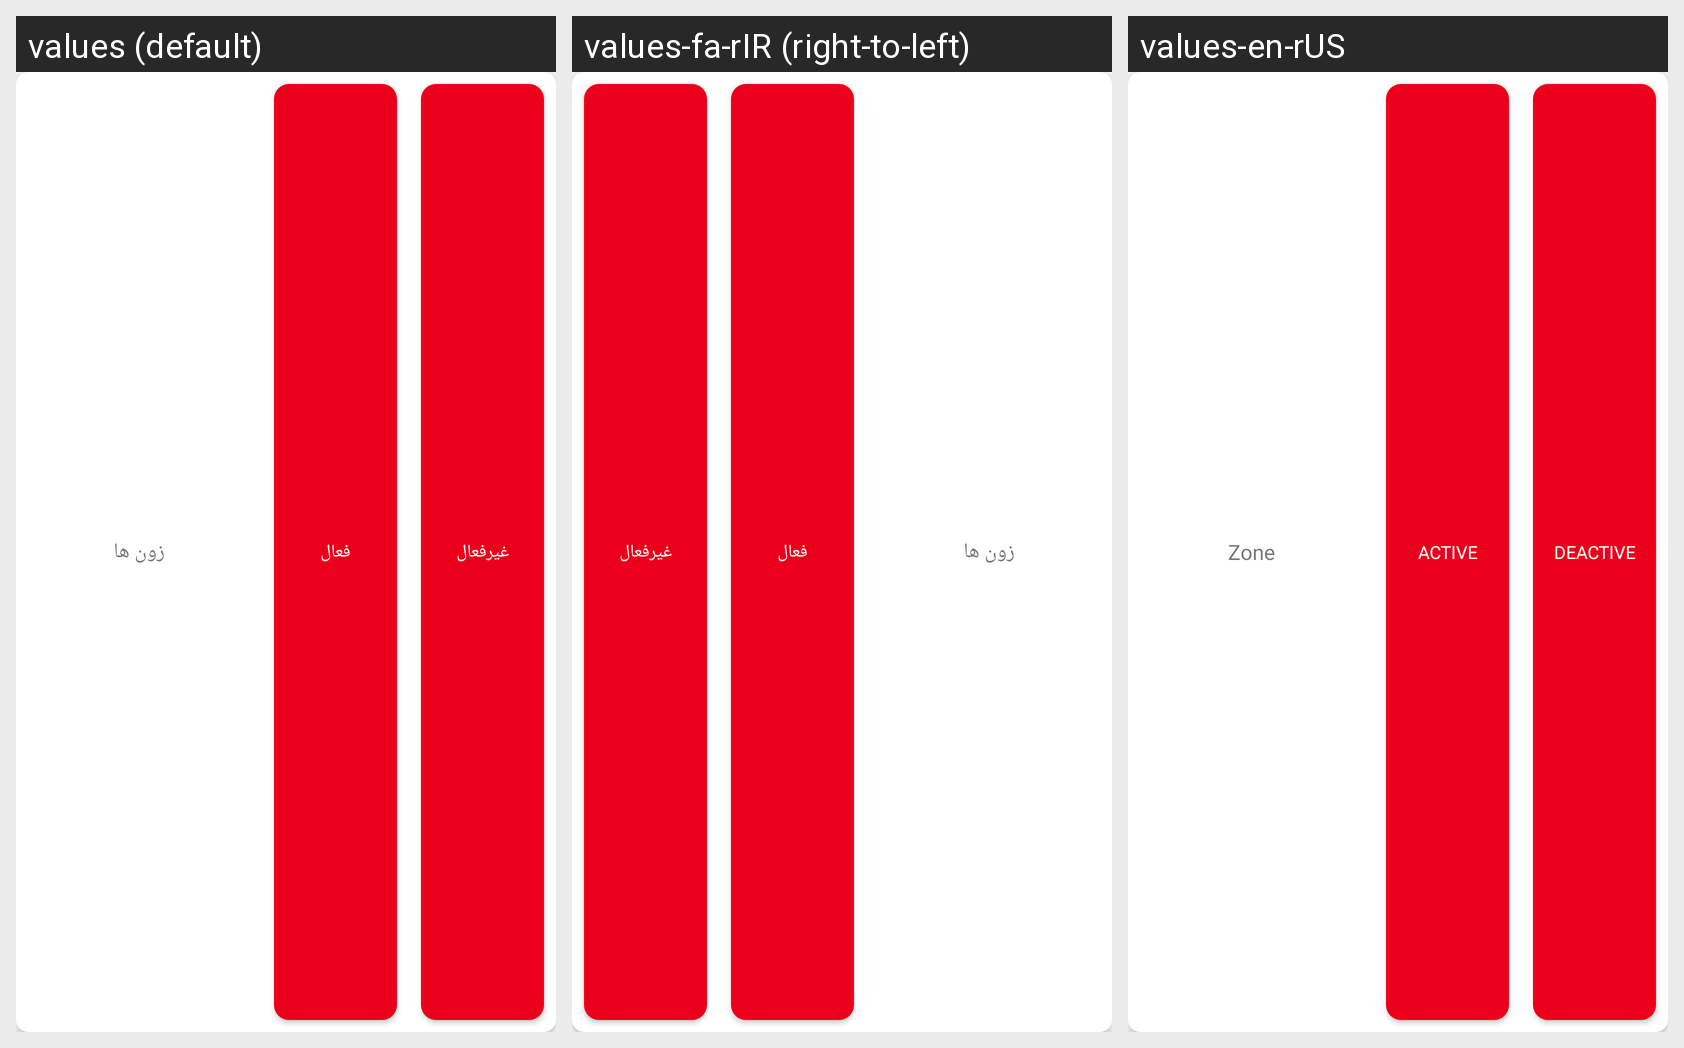

Locale-by-locale string values for the Android screen shown in this grid:
Android screen res/layout/adapter_zone.xml rendered under 3 locales, left to right: values (default), values-fa-rIR (right-to-left), values-en-rUS. Device: Nexus 5 (rendered at 1080×1920; each locale shown at half size, 540×960, under a caption strip naming it); theme AppTheme.
Strings drawn on this screen, with the default value and each locale's value (text and hints the layout hard-codes, and strings that could not be matched under every locale, appear in the picture but are not listed):

titleZone
  values: زون ها
  values-fa-rIR: زون ها
  values-en-rUS: Zone

Active
  values: فعال
  values-fa-rIR: فعال
  values-en-rUS: Active

deActive
  values: غیرفعال
  values-fa-rIR: غیرفعال
  values-en-rUS: Deactive
